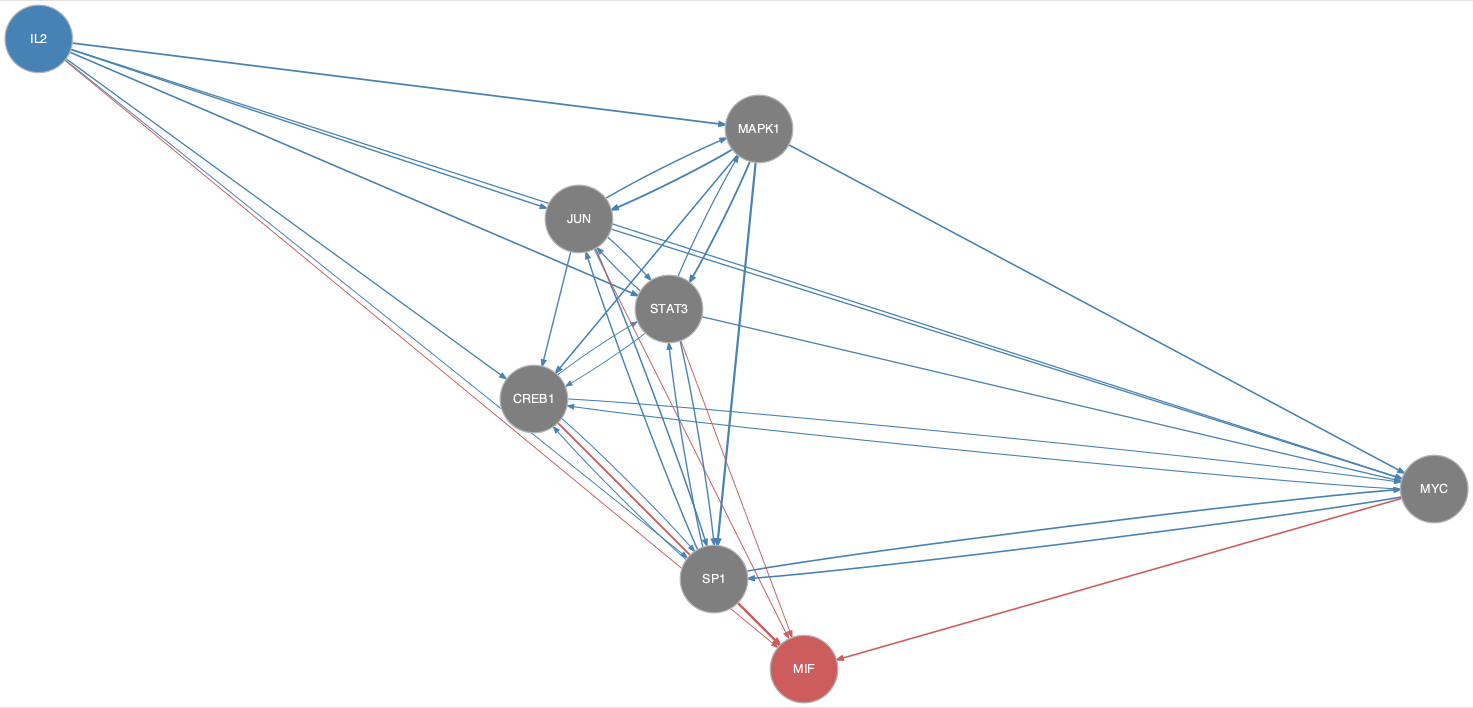

Data behind this chart, as committed beside it:
from	to
CREB1	MYC
CREB1	SP1
CREB1	STAT3
IL2	CREB1
IL2	JUN
IL2	MAPK1
IL2	MYC
IL2	SP1
IL2	STAT3
JUN	CREB1
JUN	MAPK1
JUN	MYC
JUN	SP1
JUN	STAT3
MAPK1	CREB1
MAPK1	JUN
MAPK1	MYC
MAPK1	SP1
MAPK1	STAT3
MYC	CREB1
MYC	SP1
SP1	CREB1
SP1	JUN
SP1	MYC
SP1	STAT3
STAT3	CREB1
STAT3	JUN
STAT3	MAPK1
STAT3	MYC
STAT3	SP1
CREB1	MIF
IL2	MIF
JUN	MIF
MYC	MIF
SP1	MIF
STAT3	MIF
